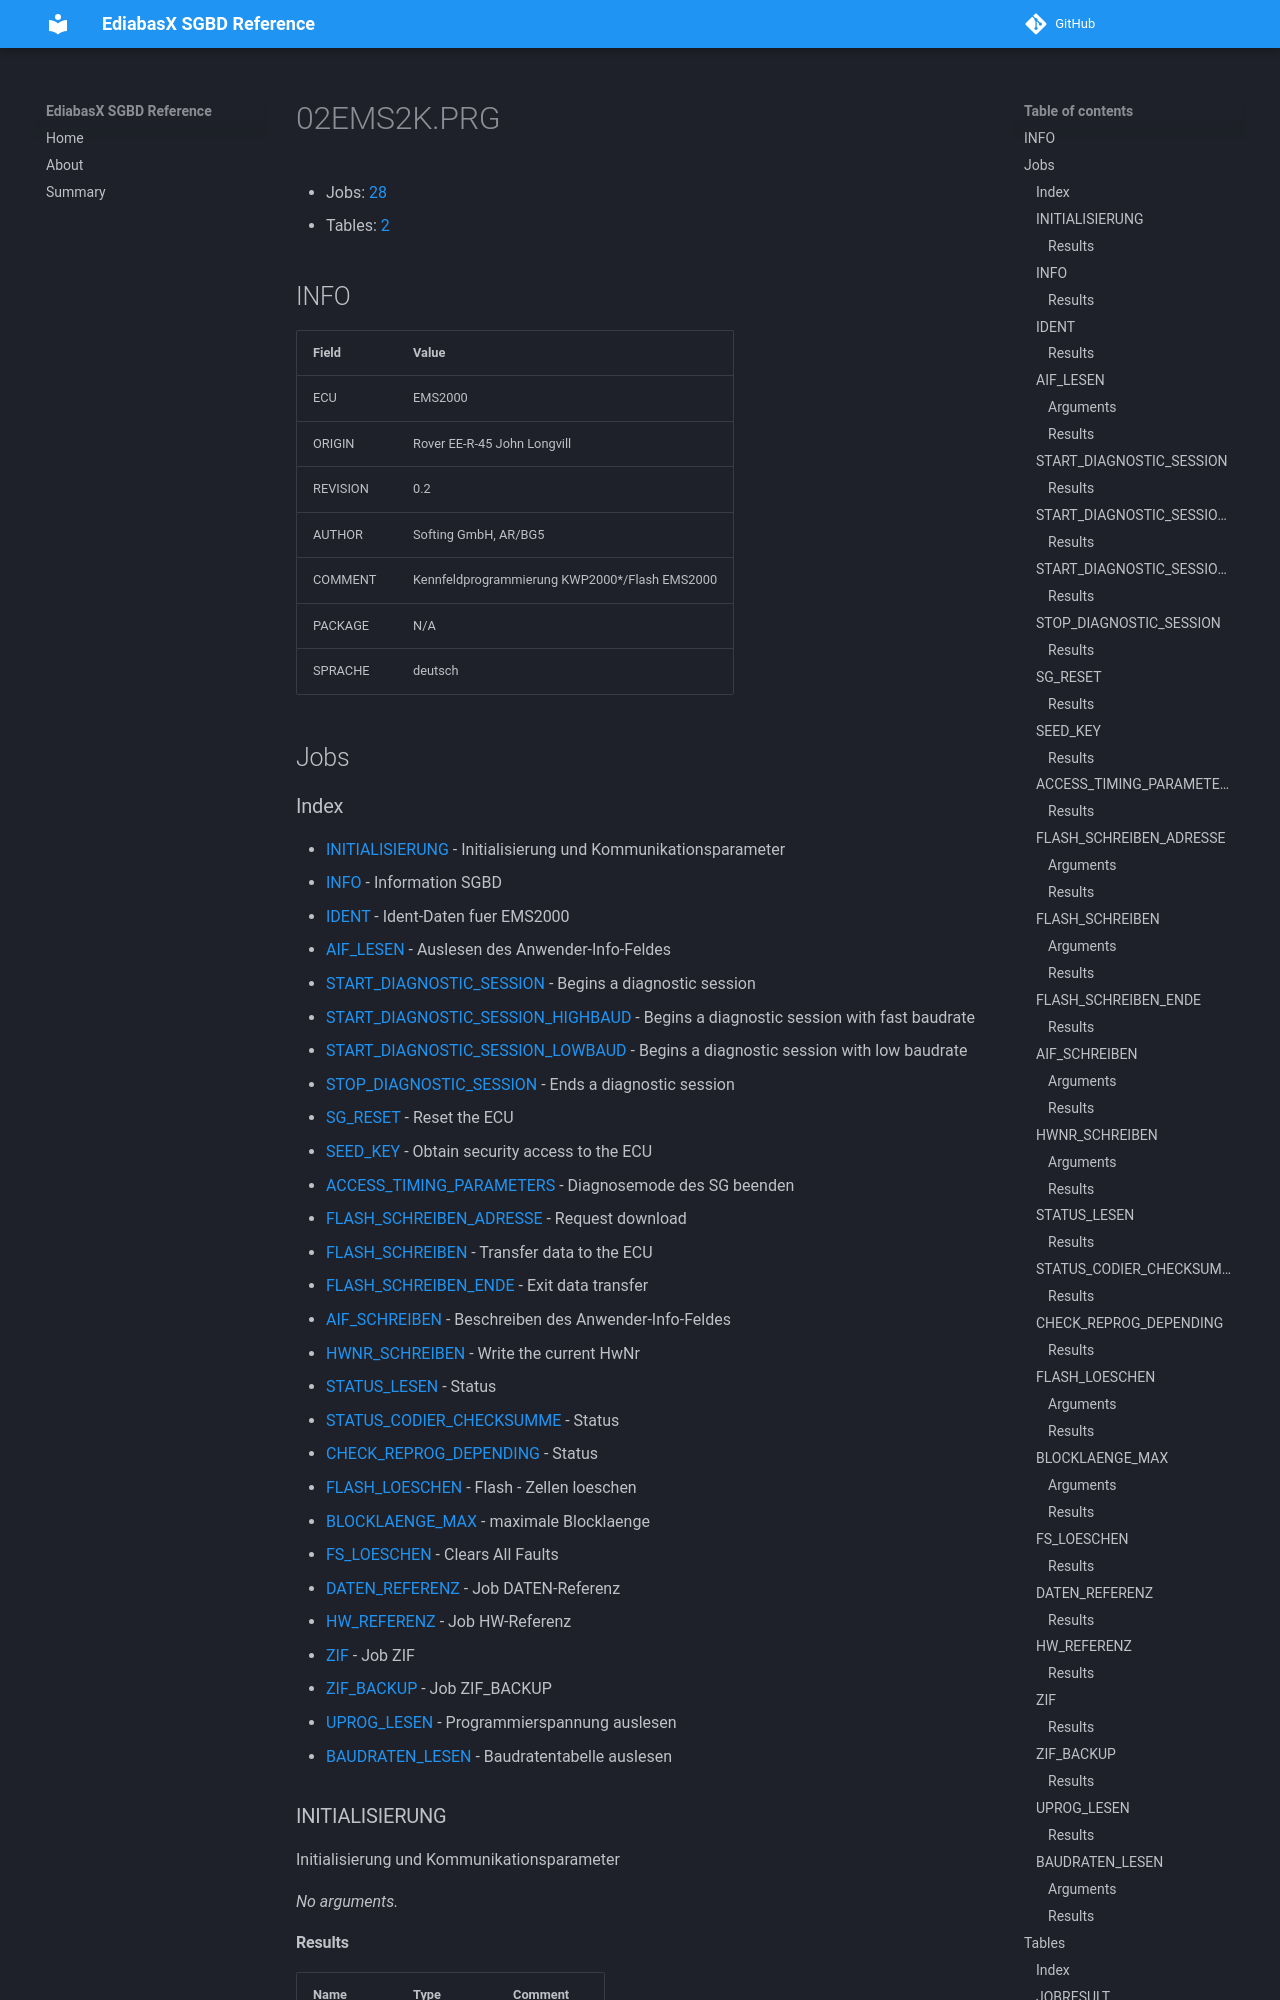

repository: emdzej/ediabasx-docs-sgbd · page: sgbd/02EMS2K/index.html · generator: mkdocs

# 02EMS2K.PRG

- Jobs: [28](#jobs)
- Tables: [2](#tables)

## INFO

| Field | Value |
| --- | --- |
| ECU | EMS2000 |
| ORIGIN | Rover EE-R-45 John Longvill |
| REVISION | 0.2 |
| AUTHOR | Softing GmbH, AR/BG5 |
| COMMENT | Kennfeldprogrammierung KWP2000*/Flash EMS2000 |
| PACKAGE | N/A |
| SPRACHE | deutsch |

## Jobs
